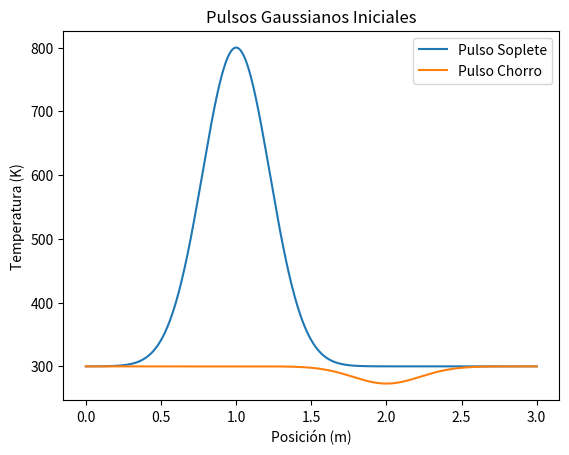
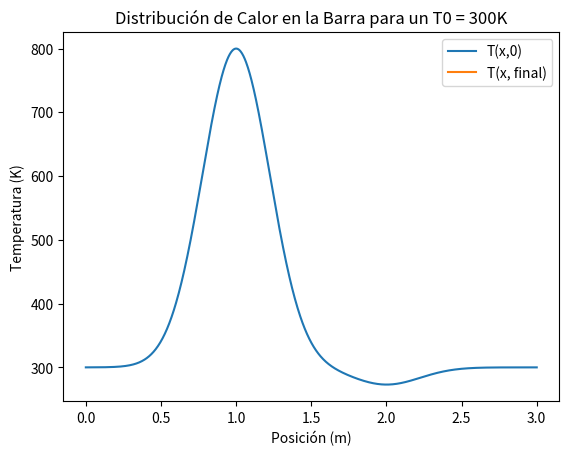
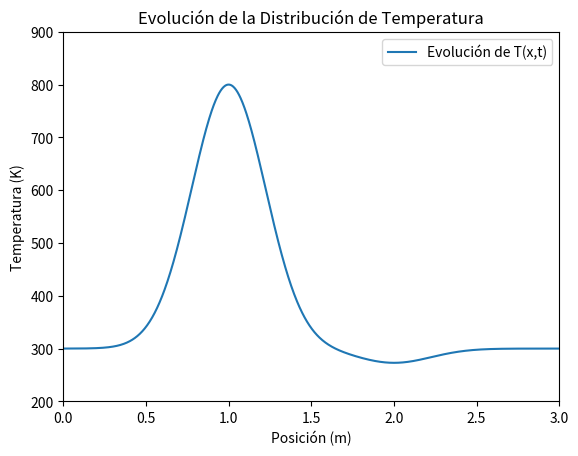

Source code (Python) for these figures, in order:
# Archivo: animaciones.py
# Basado en https://matplotlib.org/examples/animation/simple_anim.html
# Autor: Javier Garcia Algarra 
# Fecha: 28 de diciembre de 2017
# Descripción: Ejemplo de animacion

import numpy as np
import matplotlib.pyplot as plt
import matplotlib.animation as animation

# Parámetros iniciales
alpha = 0.1  # Difusividad térmica ajustada para estabilidad
longitud = 3
num_puntos = 1000
num_steps = 10000  # Pasos para la simulación de difusión
dx = longitud / (num_puntos - 1)
dt = 0.8 * dx**2 / alpha  # Condición CFL para estabilidad
T_0 = 300  # Temperatura base en Kelvin

# Dominio espacial
x = np.linspace(0, longitud, num_puntos)

# Posiciones y temperaturas de las fuentes de calor/frío
pos_soplete = 1
temp_soplete = 800

pos_chorro = 2
temp_chorro = 273

# Función para generar pulsos gaussianos
def pulso_gaussiano(x, pos, sigma_cuadrado, T_max):
    return T_max * np.exp(-(x - pos)**2 / (2 * sigma_cuadrado))

# Pulsos gaussianos iniciales
varianza_gaussiana = 0.05
T1 = pulso_gaussiano(x, pos_soplete, varianza_gaussiana, temp_soplete - T_0)
T2 = pulso_gaussiano(x, pos_chorro, varianza_gaussiana, temp_chorro - T_0)

# Configuración inicial
T = T_0 + T1 + T2

# Gráfico de los pulsos gaussianos iniciales
plt.title("Pulsos Gaussianos Iniciales")
plt.plot(x, T1 + T_0, label="Pulso Soplete")
plt.plot(x, T2 + T_0, label="Pulso Chorro")
plt.xlabel("Posición (m)")
plt.ylabel("Temperatura (K)")
plt.legend()
plt.show()

# Simulación de la evolución de la temperatura
def evolucion_difusion(T, num_steps, alpha, dx, dt):
    T_new = np.copy(T)
    for _ in range(num_steps):
        T_new[1:-1] = T_new[1:-1] + alpha * dt / dx**2 * (T_new[2:] - 2 * T_new[1:-1] + T_new[:-2])
        T_new[0], T_new[-1] = T_0, T_0  # Condiciones de frontera
    return T_new

# Calcular el estado final después de la difusión
T_final = evolucion_difusion(T, num_steps, alpha, dx, dt)

# Gráfico de comparación inicial y final
plt.plot(x, T, label="T(x,0)")
plt.plot(x, T_final, label="T(x, final)")
plt.title("Distribución de Calor en la Barra para un T0 = {:d}K".format(T_0))
plt.xlabel("Posición (m)")
plt.ylabel("Temperatura (K)")
plt.legend()
plt.show()

# Configuración de la animación
fig, ax = plt.subplots()
line, = ax.plot(x, T, label="Evolución de T(x,t)")
ax.set_xlim(0, longitud)
ax.set_ylim(T_0 - 100, temp_soplete + 100)
ax.set_xlabel("Posición (m)")
ax.set_ylabel("Temperatura (K)")
ax.set_title("Evolución de la Distribución de Temperatura")

# Función de inicialización para la animación
def init():
    line.set_ydata(T)
    return line,

# Función de actualización para la animación
def actualizar(frame):
    global T
    T[1:-1] = T[1:-1] + alpha * dt / dx**2 * (T[2:] - 2 * T[1:-1] + T[:-2])
    T[0], T[-1] = T_0, T_0  # Condiciones de frontera
    line.set_ydata(T)
    return line,

# Creación de la animación
num_frames = 500
ani = animation.FuncAnimation(fig, actualizar, frames=num_frames, init_func=init, interval=30, blit=True)

plt.legend()
plt.show()
